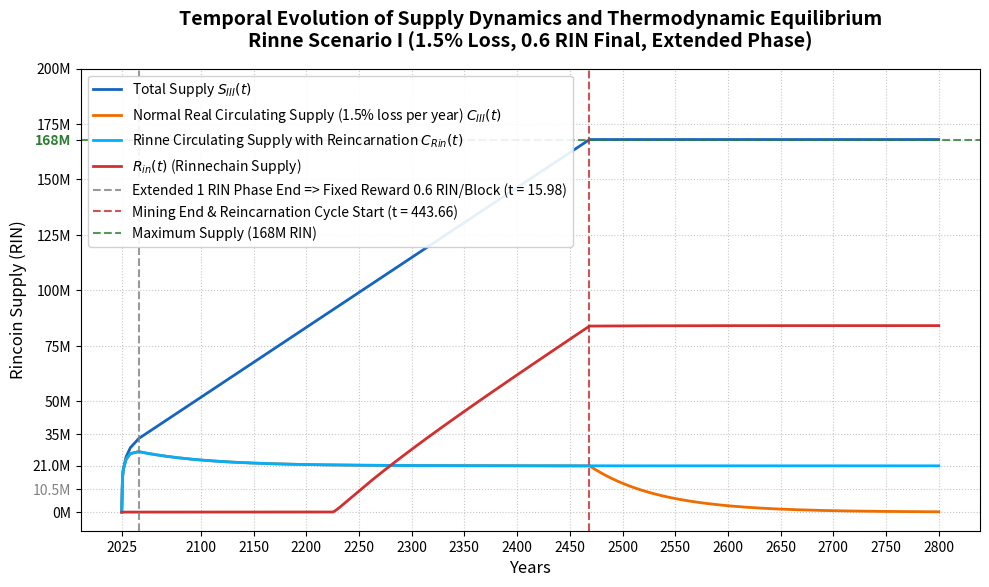

Write Python code to recreate this figure.
#!/usr/bin/env python3
"""
Rincoin Regenerative Supply Dynamics (Fully Parameterized Rinne Model)
======================================================================

Simulates the macroeconomic homeostasis achieved by the Proof of Rinne (PoR)
mechanism. Demonstrates the phase transition of value into the Rinnechain
Reserve (R_in) and the perpetual stabilization of the effective circulating
supply (C_Rin).

This script is fully automated. By configuring the ``SCENARIOS`` dictionary,
it handles numerical integration of the Net Liquidity Flux, dynamically
adjusts the time horizon mapping, and outputs high-fidelity plots.

Paper Figures
-------------
- Rinne Scenario I: output/fig_rinne_scenario_i.png

Usage
-----
    python src/deterministic/rinne_supply_dynamics.py
"""

import math
import os

import numpy as np
import matplotlib.pyplot as plt
import matplotlib.ticker as ticker  # noqa: F401 – available for future axis tweaks


# ==========================================
# 1. System Parameters & Scenario Definitions
# ==========================================

BLOCKS_PER_YEAR = 525_600
MAX_SUPPLY = 168_000_000
START_YEAR = 2025
SIMULATION_YEARS = 775       # Horizon up to year 2800
RESOLUTION_MULTIPLIER = 10   # 10x resolution for numerical integration
TAU_DELAY = 200              # Thermodynamic Statute of Limitations (years)

# Extended emission schedule (Scenario III base: Economic circuit breaker)
EXTENDED_PERIODS: list[dict] = [
    {"blocks": 210_000,   "reward": 50},
    {"blocks": 210_000,   "reward": 25},
    {"blocks": 210_000,   "reward": 12.5},
    {"blocks": 210_000,   "reward": 6.25},
    {"blocks": 1_260_000, "reward": 4},
    {"blocks": 2_100_000, "reward": 2},
    {"blocks": 2_100_000, "reward": 1},
    {"blocks": 2_100_000, "reward": 1},   # Extended 1 RIN/block phase
]

SCENARIOS: dict[str, dict] = {
    "Rinne_Scenario_I": {
        "title": "Temporal Evolution of Supply Dynamics and Thermodynamic Equilibrium",
        "subtitle": "Rinne Scenario I (1.5% Loss, 0.6 RIN Final, Extended Phase)",
        "loss_rate": 0.015,
        "final_reward": 0.6,
        "periods": EXTENDED_PERIODS,
        "supply_label": "III",
        "milestone_label": "Extended 1 RIN Phase End => Fixed Reward 0.6 RIN/Block",
    },
}


# ==========================================
# 2. Simulation Engine
# ==========================================

def compute_regenerative_trajectories(
    loss_rate: float,
    final_reward: float,
    periods: list[dict],
    max_supply: float,
    sim_years: int,
    tau_delay: int,
) -> tuple[np.ndarray, np.ndarray, np.ndarray, np.ndarray, np.ndarray, float, float]:
    """
    Compute the deterministic supply trajectory including PoR regeneration.

    Returns
    -------
    t_array   : ndarray — High-resolution time axis
    S_arr     : ndarray — Total mined supply S(t)
    C_arr     : ndarray — Baseline circulating supply C(t) (no PoR)
    C_rin_arr : ndarray — Rinne circulating supply C_Rin(t) (with PoR)
    R_in_arr  : ndarray — Rinnechain Reserve R_in(t)
    t_fix     : float   — Year when scheduled emission ends
    t_trans   : float   — Year when macro-hard cap is reached
    """
    D = 1.0 - loss_rate
    gamma = -math.log(D)
    r_fix = BLOCKS_PER_YEAR * final_reward
    stabilizer_fix = r_fix / gamma
    r_post = 0.0
    stabilizer_post = r_post / gamma  # noqa: F841 — kept for clarity

    total_blocks_to_fix = sum(p["blocks"] for p in periods)
    t_fix = total_blocks_to_fix / BLOCKS_PER_YEAR
    S_fix = sum(p["blocks"] * p["reward"] for p in periods)
    t_trans = t_fix + (max_supply - S_fix) / r_fix

    C_fix_computed = 0.0
    cumul_year = 0.0
    for p in periods:
        t_period = p["blocks"] / BLOCKS_PER_YEAR
        mid = cumul_year + t_period / 2
        C_fix_computed += p["blocks"] * p["reward"] * math.exp(-gamma * (t_fix - mid))
        cumul_year += t_period

    C_peak = (
        C_fix_computed * math.exp(-gamma * (t_trans - t_fix))
        + stabilizer_fix * (1 - math.exp(-gamma * (t_trans - t_fix)))
    )

    # High-resolution time array
    num_points = sim_years * RESOLUTION_MULTIPLIER
    t_array = np.linspace(0, sim_years, num_points)
    dt = t_array[1] - t_array[0]

    S_arr = np.zeros_like(t_array)
    C_arr = np.zeros_like(t_array)

    # --- Baseline Trajectories (Without PoR) ---
    for i, t_val in enumerate(t_array):
        if t_val == 0:
            continue

        # Total Supply S(t)
        if t_val < t_fix:
            cumul_blocks = 0
            sum_supply = 0.0
            for p in periods:
                b, r = p["blocks"], p["reward"]
                if cumul_blocks + b <= BLOCKS_PER_YEAR * t_val:
                    sum_supply += b * r
                    cumul_blocks += b
                else:
                    sum_supply += (BLOCKS_PER_YEAR * t_val - cumul_blocks) * r
                    break
            S_arr[i] = sum_supply
        elif t_fix <= t_val < t_trans:
            S_arr[i] = S_fix + (t_val - t_fix) * r_fix
        else:
            S_arr[i] = max_supply

        # Real Circulating Supply C(t)
        if t_val < t_fix:
            c_year = 0.0
            sum_c = 0.0
            p_idx = 0
            while (
                p_idx < len(periods)
                and c_year + (periods[p_idx]["blocks"] / BLOCKS_PER_YEAR) <= t_val
            ):
                p = periods[p_idx]
                t_p = p["blocks"] / BLOCKS_PER_YEAR
                mid = c_year + t_p / 2
                sum_c += p["blocks"] * p["reward"] * math.exp(-gamma * (t_val - mid))
                c_year += t_p
                p_idx += 1
            rem_years = t_val - c_year
            if rem_years > 0:
                r_k = BLOCKS_PER_YEAR * periods[p_idx]["reward"]
                sum_c += (r_k / gamma) * (1 - math.exp(-gamma * rem_years))
            C_arr[i] = sum_c
        elif t_fix <= t_val < t_trans:
            exp_neg = math.exp(-gamma * (t_val - t_fix))
            C_arr[i] = C_fix_computed * exp_neg + stabilizer_fix * (1 - exp_neg)
        else:
            exp_neg = math.exp(-gamma * (t_val - t_trans))
            C_arr[i] = C_peak * exp_neg

    # --- Regenerative Trajectories (With PoR) ---
    tau_steps = int(tau_delay / dt)
    L_t = S_arr - C_arr
    C_rin_arr = np.copy(C_arr)
    R_in_arr = np.zeros_like(t_array)

    idx_trans = int(np.searchsorted(t_array, t_trans, side="left"))

    # Stabilize C_Rin(t) via perpetual PoR block rewards after mining ends
    for i in range(idx_trans, len(t_array)):
        time_elapsed = t_array[i] - t_trans
        exp_neg = math.exp(-gamma * time_elapsed)
        C_rin_arr[i] = C_peak * exp_neg + stabilizer_fix * (1 - exp_neg)

    # Accumulate R_in(t) via numerical integration of net liquidity flux
    cum_delta = 0.0
    for i in range(len(t_array)):
        past_i = i - tau_steps
        if t_array[i] < tau_delay or past_i < 0:
            R_in_arr[i] = 0
        elif t_array[i] < t_trans:
            R_in_arr[i] = L_t[past_i]
        else:
            c_past = C_rin_arr[past_i] if past_i >= 0 else 0
            delta = gamma * c_past - r_fix
            cum_delta += delta * dt
            R_in_arr[i] = R_in_arr[idx_trans - 1] + cum_delta

    return t_array, S_arr, C_arr, C_rin_arr, R_in_arr, t_fix, t_trans


# ==========================================
# 3. Execution & Automated Plotting
# ==========================================

def main() -> None:
    os.makedirs("output", exist_ok=True)

    for scenario_id, config in SCENARIOS.items():
        print(f"Processing {scenario_id}...")

        t_array, S_arr, C_arr, C_rin_arr, R_in_arr, t_fix, t_trans = (
            compute_regenerative_trajectories(
                config["loss_rate"],
                config["final_reward"],
                config["periods"],
                MAX_SUPPLY,
                SIMULATION_YEARS,
                TAU_DELAY,
            )
        )

        fig, ax = plt.subplots(figsize=(10, 6), dpi=150)

        lbl_s = config["supply_label"]
        loss_pct = config["loss_rate"] * 100

        # Plot all four state curves
        ax.plot(
            t_array, S_arr,
            label=f"Total Supply $S_{{{lbl_s}}}(t)$",
            color="#1565c0", lw=2,
        )
        ax.plot(
            t_array, C_arr,
            label=f"Normal Real Circulating Supply ({loss_pct:.1f}% loss per year) $C_{{{lbl_s}}}(t)$",
            color="#ef6c00", lw=2,
        )
        ax.plot(
            t_array, C_rin_arr,
            label=r"Rinne Circulating Supply with Reincarnation $C_{Rin}(t)$",
            color="#00b0ff", lw=2,
        )
        ax.plot(
            t_array, R_in_arr,
            label=r"$R_{in}(t)$ (Rinnechain Supply)",
            color="#d32f2f", lw=2,
        )

        # Architectural milestones
        ax.axvline(
            x=t_fix, color="gray", linestyle="--", alpha=0.8,
            label=f"{config['milestone_label']} (t = {t_fix:.2f})",
        )
        ax.axvline(
            x=t_trans, color="#c62828", linestyle="--", alpha=0.8,
            label=f"Mining End & Reincarnation Cycle Start (t = {t_trans:.2f})",
        )
        ax.axhline(
            y=MAX_SUPPLY, color="#2e7d32", linestyle="--", alpha=0.8,
            label=f"Maximum Supply ({MAX_SUPPLY / 1e6:.0f}M RIN)",
        )

        # Dynamic X-axis (2025, 2100, 2150, ... 2800)
        actual_years = [2025] + list(
            np.arange(2100, START_YEAR + SIMULATION_YEARS + 1, 50)
        )
        x_ticks_values = [year - START_YEAR for year in actual_years]
        ax.set_xticks(x_ticks_values)
        ax.set_xticklabels([str(year) for year in actual_years])

        # Dynamic Y-axis
        _, y_max = ax.get_ylim()
        step = 25_000_000
        yticks = np.concatenate((
            [0, 21_000_000, 35_000_000, 50_000_000],
            np.arange(75_000_000, y_max + step, step),
        ))

        for val in [MAX_SUPPLY, 10_500_000, 21_000_000]:
            if val not in yticks:
                yticks = np.append(yticks, val)

        yticks = np.sort(yticks)
        yticklabels = [
            f"{tick / 1e6:.1f}M" if tick in [10_500_000, 21_000_000]
            else f"{int(tick / 1e6)}M"
            for tick in yticks
        ]

        ax.set_yticks(yticks)
        ax.set_yticklabels(yticklabels)

        for label in ax.get_yticklabels():
            text_val = label.get_text()
            if text_val == f"{int(MAX_SUPPLY / 1e6)}M":
                label.set_color("#2e7d32")
                label.set_fontweight("bold")
            elif text_val == "10.5M":
                label.set_color("gray")

        # Formatting
        ax.set_xlabel("Years", fontsize=12)
        ax.set_ylabel("Rincoin Supply (RIN)", fontsize=12)
        ax.set_title(
            f"{config['title']}\n{config['subtitle']}",
            fontsize=14, pad=15, fontweight="bold",
        )
        ax.legend(loc="best", framealpha=0.9, fontsize=10)
        ax.grid(True, linestyle=":", alpha=0.7)
        plt.tight_layout()

        output_filename = f"output/fig_{scenario_id.lower()}.png"
        plt.savefig(output_filename, dpi=300, bbox_inches="tight")
        plt.close()

    print("Rinne Scenario successfully generated and saved to output/ directory.")


if __name__ == "__main__":
    main()
